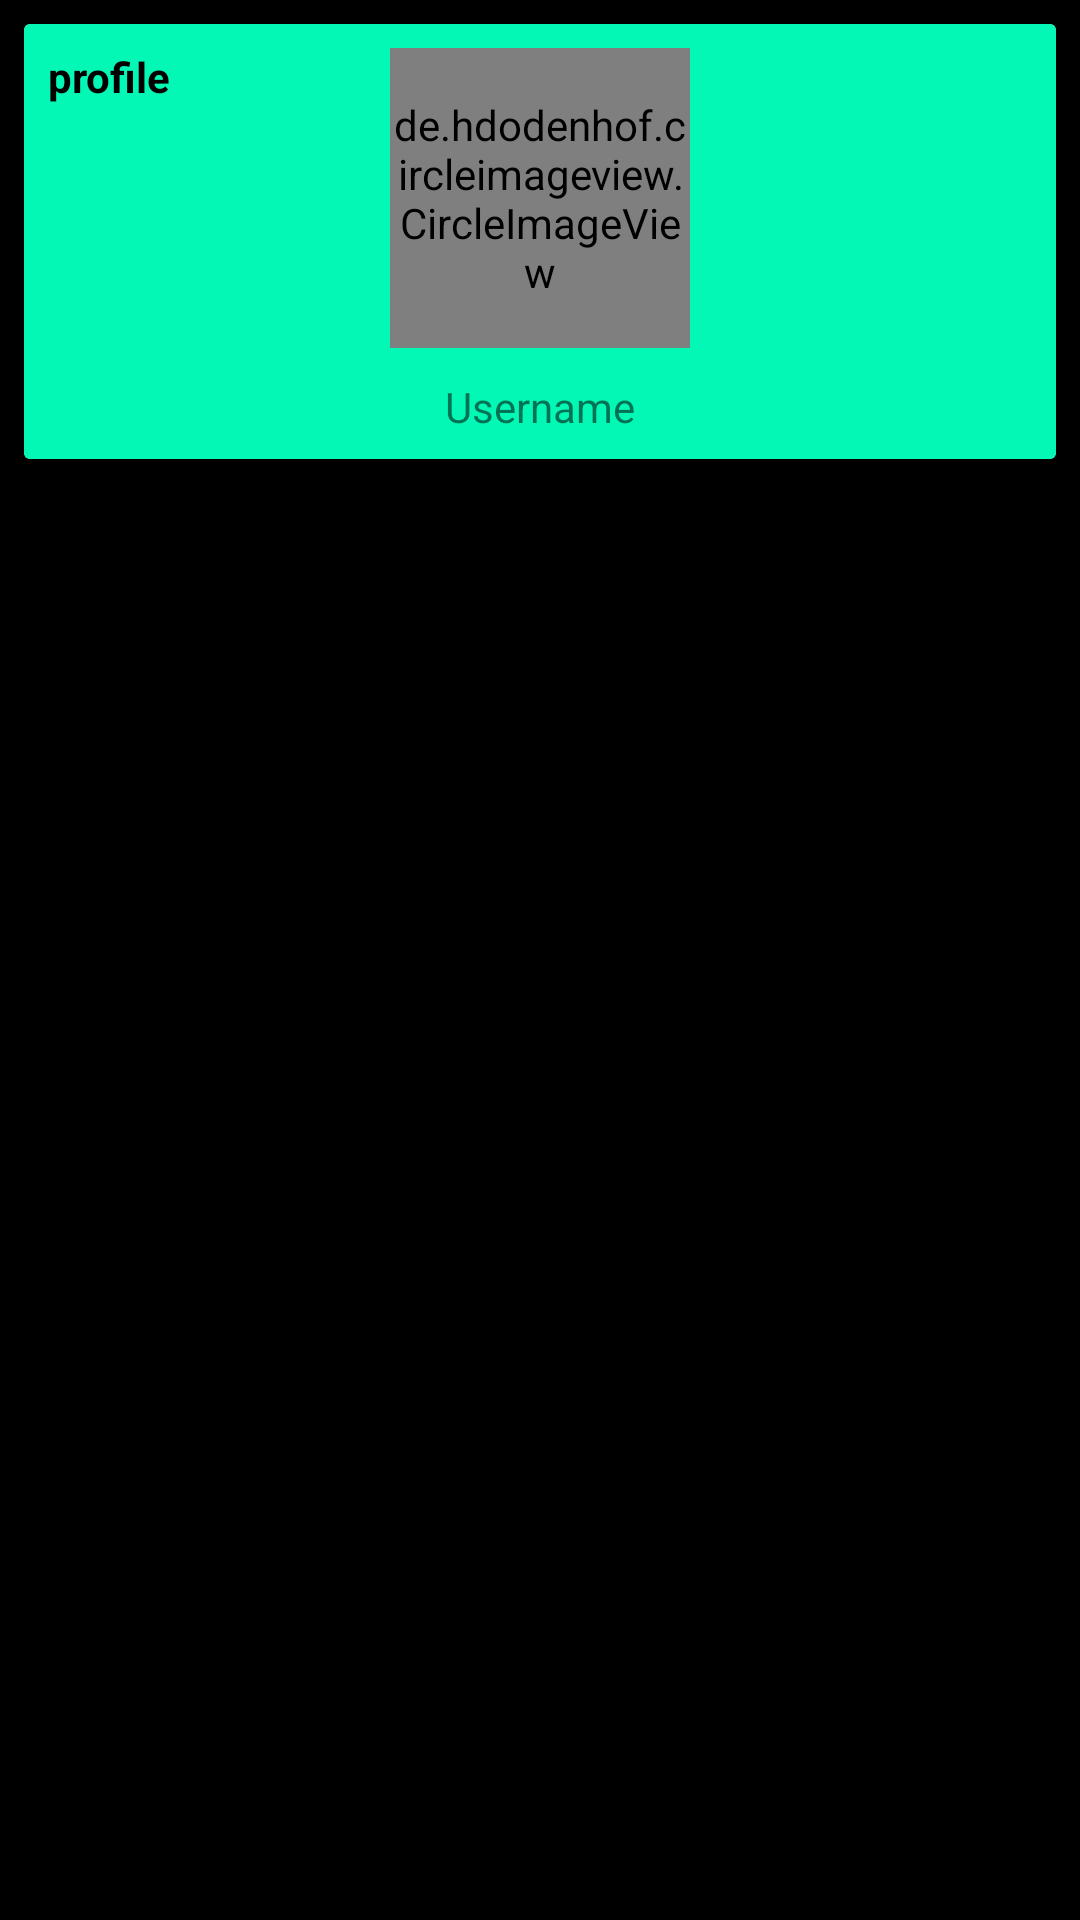

Write the Android layout XML for this screen, with the resource values it uses.
<!-- AndroidManifest.xml: application theme AppTheme -->
<!-- res/layout/fragment_profile.xml -->
<?xml version="1.0" encoding="utf-8"?>
<RelativeLayout xmlns:android="http://schemas.android.com/apk/res/android"
    xmlns:tools="http://schemas.android.com/tools"
    android:layout_width="match_parent"
    android:layout_height="match_parent"
    android:padding="8dp"
    tools:context=".Fragments.fragment_profile"
    android:background="#000000"
    >

    
<androidx.cardview.widget.CardView
    android:layout_width="match_parent"
    android:layout_height="wrap_content"
    >
    <RelativeLayout
        android:layout_width="match_parent"
        android:layout_height="wrap_content"
        android:padding="8dp"
        android:background="@color/colorAccent"
        >
        <TextView
            android:layout_width="match_parent"
            android:layout_height="wrap_content"
            android:text="profile"
            android:textColor="#000000"
            android:textStyle="bold"/>
        <de.hdodenhof.circleimageview.CircleImageView
            android:id="@+id/profile_image"
            android:layout_width="100dp"
            android:layout_height="100dp"
            android:layout_centerHorizontal="true"
            android:layout_below="@id/profile_image"
            android:src="@drawable/ic_launcher_background"/>
        <TextView
            android:layout_width="wrap_content"
            android:layout_height="wrap_content"
            android:text="Username"
            android:layout_below="@id/profile_image"
            android:layout_centerHorizontal="true"
            android:layout_marginTop="10dp"
            android:id="@+id/username"/>
    </RelativeLayout>
</androidx.cardview.widget.CardView>
</RelativeLayout>
<!-- resources referenced by this layout -->
<resources>
  <color name="colorAccent">#03F8B5</color>
  <style name="AppTheme" parent="Theme.AppCompat.Light.NoActionBar">
          
          <item name="colorPrimary">@color/colorPrimary</item>
          <item name="colorPrimaryDark">@color/colorPrimaryDark</item>
          <item name="colorAccent">@color/colorAccent</item>
      </style>
  <color name="colorPrimary">#6200EE</color>
  <color name="colorPrimaryDark">#3700B3</color>
</resources>
